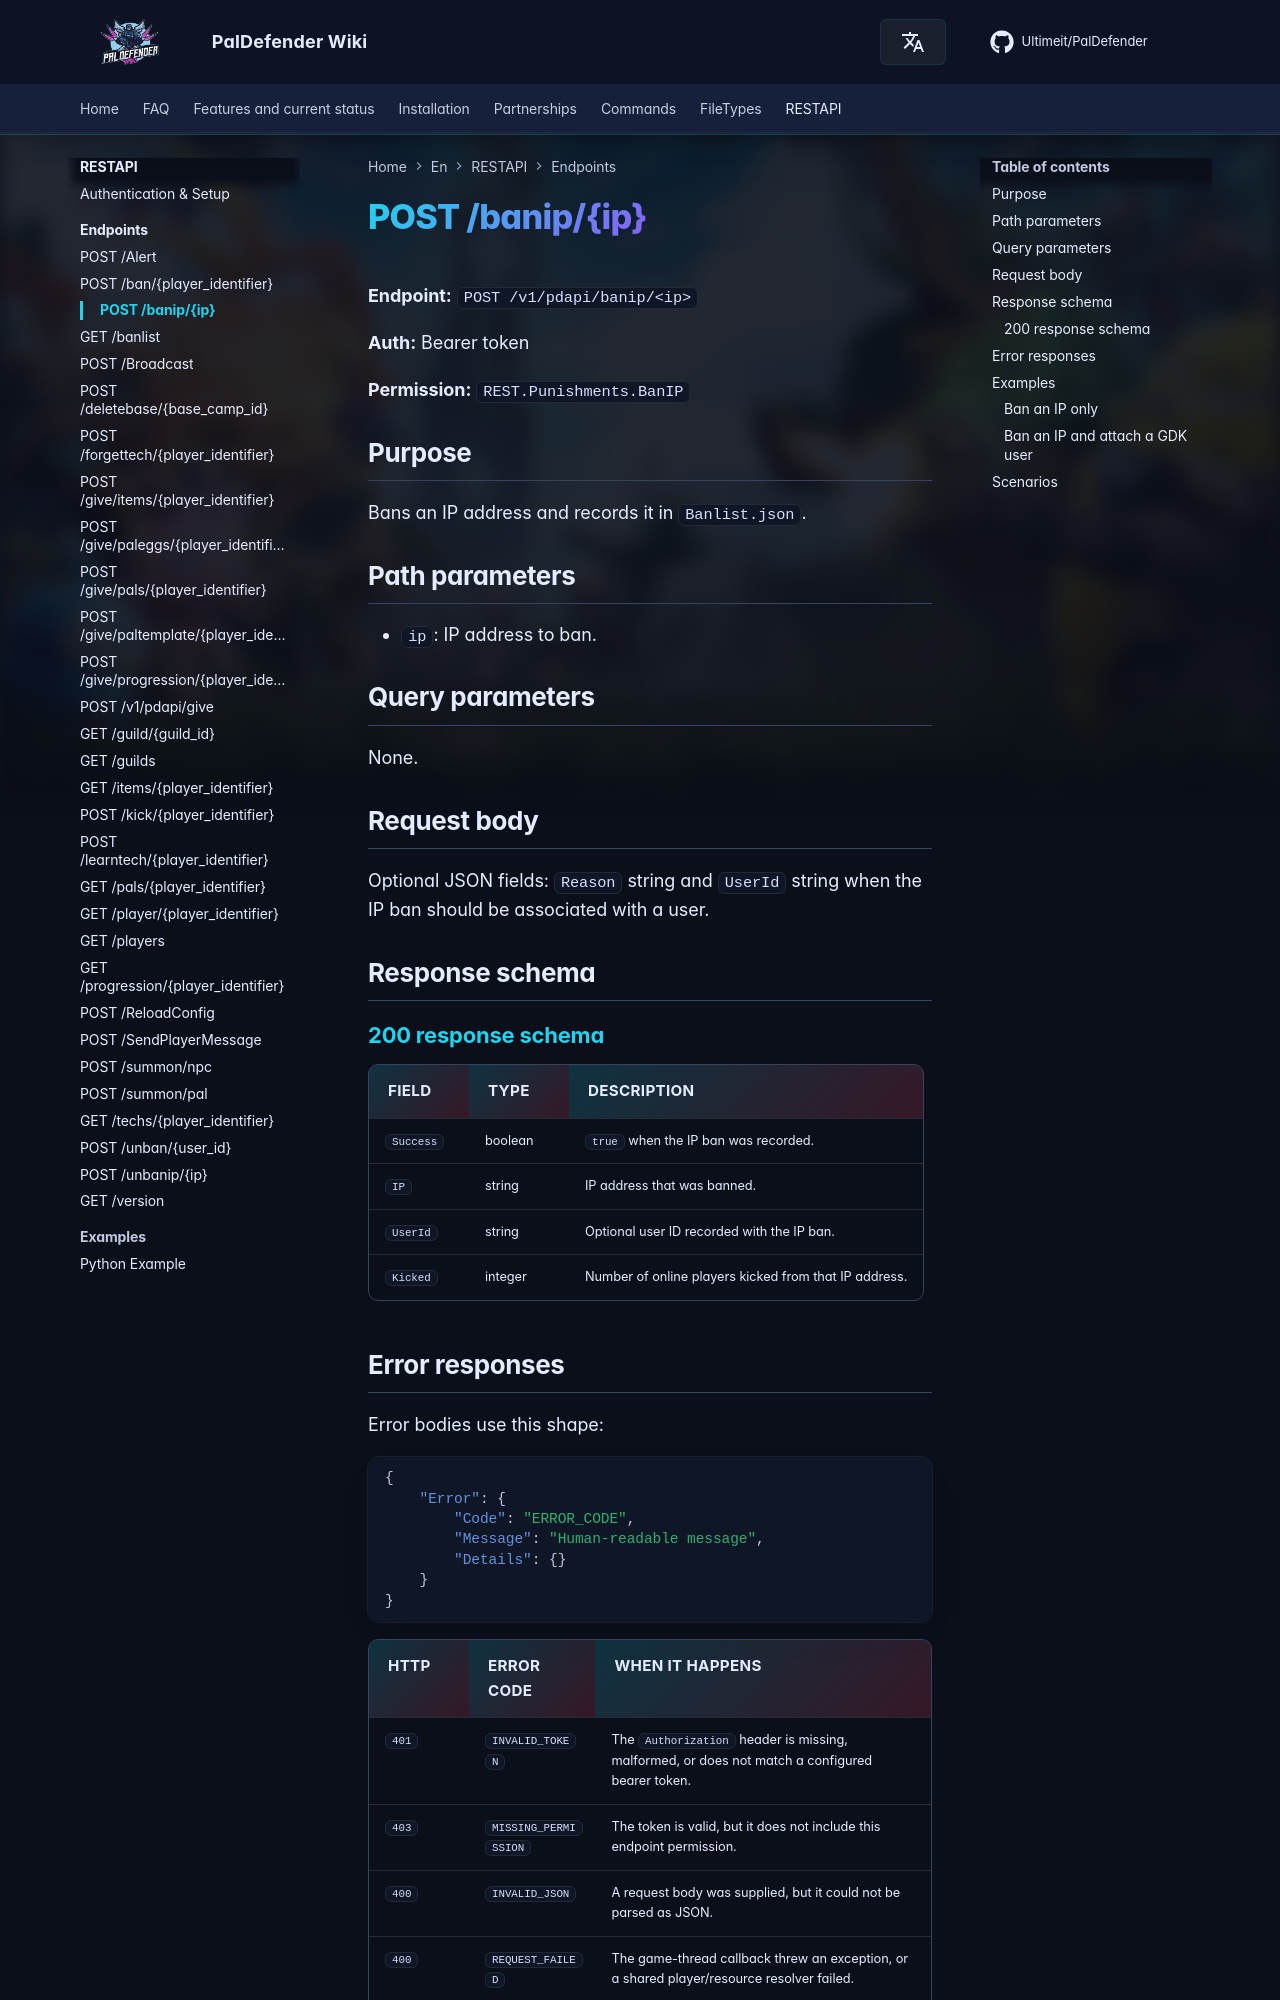

repository: Ultimeit/PalDefender · page: RESTAPI/Endpoints/banip/index.html · generator: mkdocs

# POST /banip/{ip}



**Endpoint:** `POST /v1/pdapi/banip/<ip>`

**Auth:** Bearer token

**Permission:** `REST.Punishments.BanIP`

## Purpose

Bans an IP address and records it in `Banlist.json`.

## Path parameters

- `ip`: IP address to ban.

## Query parameters

None.

## Request body

Optional JSON fields: `Reason` string and `UserId` string when the IP ban should be associated with a user.

## Response schema

--8<-- "_snippets/restapi/schemas/banip.md"
